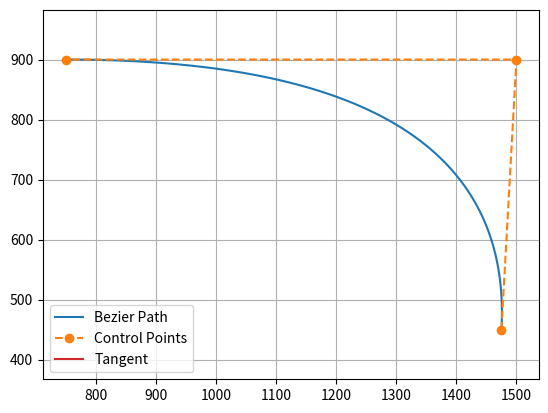

Recreate this plot in Python.
"""

Path planning with Bezier curve.

author: Atsushi Sakai(@Atsushi_twi)

"""

import matplotlib.pyplot as plt
import numpy as np
import scipy.special
import sympy as sp
import math
from matplotlib.patches import Circle

show_animation = True


def calc_4points_bezier_path(sx, sy, syaw, ex, ey, eyaw, offset):
    """
    Compute control points and path given start and end position.

    :param sx: (float) x-coordinate of the starting point
    :param sy: (float) y-coordinate of the starting point
    :param syaw: (float) yaw angle at start
    :param ex: (float) x-coordinate of the ending point
    :param ey: (float) y-coordinate of the ending point
    :param eyaw: (float) yaw angle at the end
    :param offset: (float)
    :return: (numpy array, numpy array)
    """
    dist = np.hypot(sx - ex, sy - ey) / offset
    control_points = np.array(
        [[sx, sy],
         [sx + dist * np.cos(syaw), sy + dist * np.sin(syaw)],
         [ex - dist * np.cos(eyaw), ey - dist * np.sin(eyaw)],
         [ex, ey]])

    path = calc_bezier_path(control_points, n_points=100)

    return path, control_points


def calc_bezier_path(control_points, n_points=100):
    """
    Compute bezier path (trajectory) given control points.

    :param control_points: (numpy array)
    :param n_points: (int) number of points in the trajectory
    :return: (numpy array)
    """
    traj = []
    for t in np.linspace(0, 1, n_points):
        traj.append(bezier(t, control_points))

    return np.array(traj)


def bernstein_poly(n, i, t):
    """
    Bernstein polynom.

    :param n: (int) polynom degree
    :param i: (int)
    :param t: (float)
    :return: (float)
    """
    return scipy.special.comb(n, i) * t ** i * (1 - t) ** (n - i)


def bezier(t, control_points):
    """
    Return one point on the bezier curve.

    :param t: (float) number in [0, 1]
    :param control_points: (numpy array)
    :return: (numpy array) Coordinates of the point
    """
    n = len(control_points) - 1
    return np.sum([bernstein_poly(n, i, t) * control_points[i] for i in range(n + 1)], axis=0)


def bezier_derivatives_control_points(control_points, n_derivatives):
    """
    Compute control points of the successive derivatives of a given bezier curve.

    A derivative of a bezier curve is a bezier curve.
    See https://pomax.github.io/bezierinfo/#derivatives
    for detailed explanations

    :param control_points: (numpy array)
    :param n_derivatives: (int)
    e.g., n_derivatives=2 -> compute control points for first and second derivatives
    :return: ([numpy array])
    """
    w = {0: control_points}
    for i in range(n_derivatives):
        n = len(w[i])
        w[i + 1] = np.array([(n - 1) * (w[i][j + 1] - w[i][j])
                             for j in range(n - 1)])
    return w


def curvature(dx, dy, ddx, ddy):
    """
    Compute curvature at one point given first and second derivatives.

    :param dx: (float) First derivative along x axis
    :param dy: (float)
    :param ddx: (float) Second derivative along x axis
    :param ddy: (float)
    :return: (float)
    """
    return (dx * ddy - dy * ddx) / (dx ** 2 + dy ** 2) ** (3 / 2)


def plot_arrow(x, y, yaw, length=1.0, width=0.5, fc="r", ec="k"):  # pragma: no cover
    """Plot arrow."""
    if not isinstance(x, float):
        for (ix, iy, iyaw) in zip(x, y, yaw):
            plot_arrow(ix, iy, iyaw)
    else:
        plt.arrow(x, y, length * np.cos(yaw), length * np.sin(yaw),
                  fc=fc, ec=ec, head_width=width, head_length=width)
        plt.plot(x, y)


def main():
    """Plot an example bezier curve."""
    start_x = 1475.  # [m]
    start_y = 450.  # [m]
    start_yaw = np.radians(90.0)  # [rad]

    end_x = 750.  # [m]
    end_y = 900. # [m]
    end_yaw = np.radians(180.)  # [rad]
    # offset = 3.0

    # path, control_points = calc_4points_bezier_path(
    #     start_x, start_y, start_yaw, end_x, end_y, end_yaw, offset)

    # Note: alternatively, instead of specifying start and end position
    # you can directly define n control points and compute the path:
    control_points = np.array([[start_x, start_y],[1500., 900.],[end_x, end_y]])
    path = calc_bezier_path(control_points, n_points=100)
    # Display the tangent, normal and radius of cruvature at a given point
    # t = 0.86  # Number in [0, 1]
    int_point_y = []
    int_point_x = []
    angle = []
    t_vals = []
    entry_angle = []
    for t in np.linspace(0.35678391959798994, 1, 75):
        index = int(np.round(t*100))
        # print(index)
        # print(path[index])
        x_target, y_target = bezier(t, control_points)
        derivatives_cp = bezier_derivatives_control_points(control_points, 2)
        point = bezier(t, control_points)
        dt = bezier(t, derivatives_cp[1])
        ddt = bezier(t, derivatives_cp[2])
        # Radius of curvature
        radius = 1 / curvature(dt[0], dt[1], ddt[0], ddt[1])
        # Normalize derivative
        dt /= np.linalg.norm(dt, 2)
        tangent = np.array([point, point + dt])
        m = (tangent[1][1] - tangent[0][1])/(tangent[1][0]-tangent[0][0])
        y_int = tangent[0][1] - tangent[0][0]*m
        # print('y =',m,'x+',y_int)
        # print(y_int)
        # int_point = (750, m*750 + y_int, t)
        # print(int_point)
        

        for ba in np.linspace(25, 30, 5):
            print(ba, t)
            tr = 111.6**2/(11.26*math.tan(np.deg2rad(ba)))
            h, k = sp.symbols('h, k')
            A1 = -m
            B1 = 1
            C1 = -y_int
            h_tan = 750

            case1_eq1 = (A1 * h + B1 * k + C1) / sp.sqrt(A1**2 + B1**2) - tr

            case1_eq2 = (h - h_tan) - tr

            # Solve each system separately

            solution1 = sp.solve((case1_eq1, case1_eq2), (h, k))

            circ_int = np.sqrt(tr**2 - (750-float(solution1[h]))**2)+float(solution1[k])
            circ_int_prev = np.sqrt(tr**2 - (750.025-float(solution1[h]))**2)+float(solution1[k])
            if circ_int>0:
                # print(circ_int)
                int_point_y.append(circ_int)
                angle.append(ba)
                t_vals.append(t)
                # print(np.rad2deg(np.arctan2(float(circ_int_prev)-float(circ_int), 750.025-750)))
                entry_angle.append(np.rad2deg(np.arctan2(float(circ_int_prev)-float(circ_int), 750.025-750)))
                # print(entry_angle)
            # fig, ax = plt.subplots()
            # ax.plot(path.T[0], path.T[1], label="Bezier Path")
            # ax.plot(control_points.T[0], control_points.T[1],
            #         '--o', label="Control Points")
            # ax.plot(x_target, y_target)
            # ax.plot(tangent[:, 0], tangent[:, 1], label="Tangent")
            # # ax.plot(normal[:, 0], normal[:, 1], label="Normal")
            # ax.add_patch(Circle((solution1[h], solution1[k]), tr, color='green', fill=False))
            # plt.ylim(450, 2000)
            # plt.xlim(450, 2000)
            # circ_int = np.sqrt(tr**2 - (750-float(solution1[h]))**2)+float(solution1[k])
            # print(circ_int, tr**2 - (750-float(solution1[h]))**2)
            # ax.scatter(750, circ_int, s = 500, marker = '*', color = 'yellow')
            # plot_arrow(start_x, start_y, start_yaw)
            # plot_arrow(end_x, end_y, end_yaw)
            # ax.legend()
            # ax.axis("equal")
            # ax.grid(True)
            # plt.show()
        # normal = np.array([point, point + [- dt[1], dt[0]]])
        # curvature_center = point + np.array([- dt[1], dt[0]]) * radius
        # circle = plt.Circle(tuple(curvature_center), radius,
        #                     color=(0, 0.8, 0.8), fill=False, linewidth=1)

    # assert path.T[0][0] == start_x, "path is invalid"
    # assert path.T[1][0] == start_y, "path is invalid"
    # assert path.T[0][-1] == end_x, "path is invalid"
    # assert path.T[1][-1] == end_y, "path is invalid"
    # print(path.T[0])
    mindex = int_point_y.index(min(int_point_y))
    print(min(int_point_y), int_point_y.index(min(int_point_y)))
    print(angle[mindex])
    print(t_vals[mindex])
    print(entry_angle[mindex])
    if show_animation:  # pragma: no cover
            fig, ax = plt.subplots()
            ax.plot(path.T[0], path.T[1], label="Bezier Path")
            ax.plot(control_points.T[0], control_points.T[1],
                    '--o', label="Control Points")
            ax.plot(x_target, y_target)
            ax.plot(tangent[:, 0], tangent[:, 1], label="Tangent")
            # ax.plot(normal[:, 0], normal[:, 1], label="Normal")
            # ax.add_patch(Circle((center1x, center1y), r1, color='black', fill=False))
            # ax.add_artist(circle2)
            plot_arrow(start_x, start_y, start_yaw)
            plot_arrow(end_x, end_y, end_yaw)
            ax.legend()
            ax.axis("equal")
            ax.grid(True)
            plt.show()


# def main2():
#     """Show the effect of the offset."""
#     start_x = 10.0  # [m]
#     start_y = 1.0  # [m]
#     start_yaw = np.radians(180.0)  # [rad]

#     end_x = -0.0  # [m]
#     end_y = -3.0  # [m]
#     end_yaw = np.radians(-45.0)  # [rad]

#     for offset in np.arange(1.0, 5.0, 1.0):
#         path, control_points = calc_4points_bezier_path(
#             start_x, start_y, start_yaw, end_x, end_y, end_yaw, offset)
#         assert path.T[0][0] == start_x, "path is invalid"
#         assert path.T[1][0] == start_y, "path is invalid"
#         assert path.T[0][-1] == end_x, "path is invalid"
#         assert path.T[1][-1] == end_y, "path is invalid"

#         if show_animation:  # pragma: no cover
#             plt.plot(path.T[0], path.T[1], label="Offset=" + str(offset))

#     if show_animation:  # pragma: no cover
#         plot_arrow(start_x, start_y, start_yaw)
#         plot_arrow(end_x, end_y, end_yaw)
#         plt.legend()
#         plt.axis("equal")
#         plt.grid(True)
#         plt.show()


if __name__ == '__main__':
    main()
    # main2()
